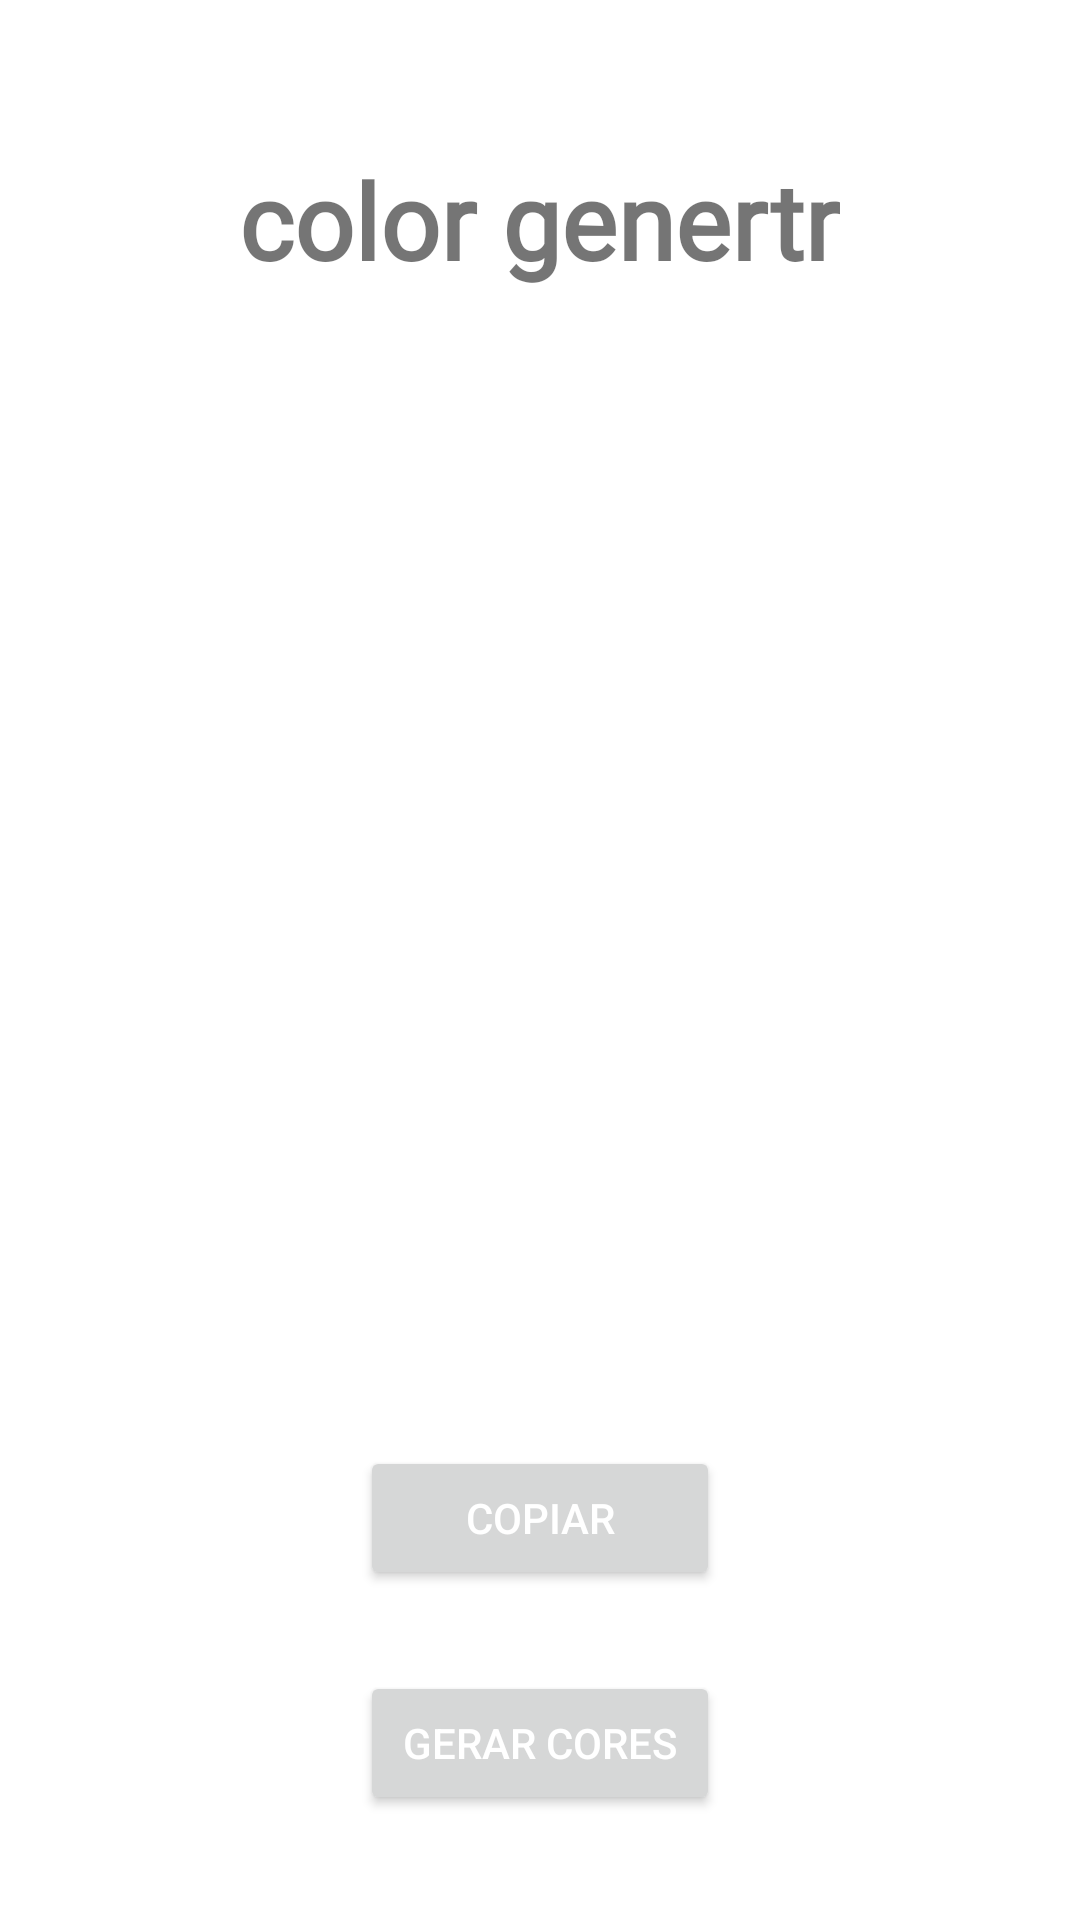

Reconstruct the res/layout file that produces this screen, plus the resources it refers to.
<!-- AndroidManifest.xml: application theme Theme.MyApplication -->
<!-- res/layout/activity_main.xml -->
<?xml version="1.0" encoding="utf-8"?>
<RelativeLayout xmlns:android="http://schemas.android.com/apk/res/android"
    xmlns:tools="http://schemas.android.com/tools"
    android:layout_width="match_parent"
    android:layout_height="match_parent"
    tools:context=".MainActivity">

    <TextView
        android:id="@+id/titleApp"
        android:layout_width="wrap_content"
        android:layout_height="wrap_content"
        android:layout_centerHorizontal="true"
        android:layout_marginTop="50dp"
        android:fontFamily="@font/indie_flower"
        android:text="color genertr"
        android:textSize="35dp"
        android:textStyle="bold" />


    <LinearLayout
        android:layout_width="wrap_content"
        android:layout_height="wrap_content"
        android:layout_centerHorizontal="true"
        android:layout_centerVertical="true"
        android:orientation="vertical">

        <include
            android:id="@+id/bloco1"
            layout="@layout/blockcolor_layout1"
            android:layout_width="wrap_content"
            android:layout_height="wrap_content" />

        <include
            android:id="@+id/bloco2"
            layout="@layout/blockcolor_layout2"
            android:layout_width="wrap_content"
            android:layout_height="wrap_content"
            android:layout_marginTop="30dp" />

        <include
            android:id="@+id/bloco3"
            layout="@layout/blockcolor_layout3"
            android:layout_width="wrap_content"
            android:layout_height="wrap_content"
            android:layout_marginTop="30dp" />

    </LinearLayout>

    <Button
        android:id="@+id/genButton"
        android:layout_width="120dp"
        android:layout_height="wrap_content"
        android:layout_alignParentBottom="true"
        android:layout_centerHorizontal="true"
        android:layout_marginBottom="35dp"
        android:text="GERAR CORES"
        android:textColor="@color/white"/>

    <Button
        android:id="@+id/copyButton"
        android:layout_width="120dp"
        android:layout_height="wrap_content"
        android:layout_alignParentBottom="true"
        android:layout_centerHorizontal="true"
        android:layout_marginBottom="110dp"
        android:text="COPIAR"
        android:textColor="@color/white"/>


</RelativeLayout>
<!-- res/layout/blockcolor_layout1.xml (included above) -->
<?xml version="1.0" encoding="utf-8"?>
<RelativeLayout xmlns:android="http://schemas.android.com/apk/res/android"
    android:layout_width="wrap_content"
    android:layout_height="wrap_content">

    <ImageView
        android:id="@+id/cor1"
        android:layout_width="wrap_content"
        android:layout_height="wrap_content"
        android:layout_centerHorizontal="true" />

    <TextView
        android:id="@+id/txCor1"
        android:layout_width="wrap_content"
        android:layout_height="wrap_content"
        android:layout_centerHorizontal="true"
        android:layout_marginTop="25dp"
        android:text="" />

</RelativeLayout>
<!-- res/layout/blockcolor_layout2.xml (included above) -->
<?xml version="1.0" encoding="utf-8"?>
<RelativeLayout xmlns:android="http://schemas.android.com/apk/res/android"
    android:layout_width="wrap_content"
    android:layout_height="wrap_content">

    <ImageView
        android:id="@+id/cor2"
        android:layout_width="wrap_content"
        android:layout_height="wrap_content"
        android:layout_centerHorizontal="true" />

    <TextView
        android:id="@+id/txCor2"
        android:layout_width="wrap_content"
        android:layout_height="wrap_content"
        android:layout_centerHorizontal="true"
        android:layout_marginTop="25dp"
        android:text="" />

</RelativeLayout>
<!-- res/layout/blockcolor_layout3.xml (included above) -->
<?xml version="1.0" encoding="utf-8"?>
<RelativeLayout xmlns:android="http://schemas.android.com/apk/res/android"
    android:layout_width="wrap_content"
    android:layout_height="wrap_content">

    <ImageView
        android:id="@+id/cor3"
        android:layout_width="wrap_content"
        android:layout_height="wrap_content"
        android:layout_centerHorizontal="true" />

    <TextView
        android:id="@+id/txCor3"
        android:layout_width="wrap_content"
        android:layout_height="wrap_content"
        android:layout_centerHorizontal="true"
        android:layout_marginTop="25dp"
        android:text="" />

</RelativeLayout>
<!-- resources referenced by this layout -->
<resources>
  <color name="white">#FFFFFFFF</color>
  <style name="Theme.MyApplication" parent="Theme.MaterialComponents.DayNight.NoActionBar">
          
          <item name="colorPrimary">@color/soft_blue500</item>
          <item name="colorPrimaryVariant">@color/soft_blue700</item>
          <item name="colorOnPrimary">@color/white</item>
          
          <item name="colorSecondary">@color/dark_blue200</item>
          <item name="colorSecondaryVariant">@color/dark_blue500</item>
          <item name="colorOnSecondary">@color/black</item>
          
          <item name="android:statusBarColor" tools:targetApi="l">?attr/colorPrimaryVariant</item>
          
      </style>
  <color name="soft_blue500">#90CAF9</color>
  <color name="soft_blue700">#5D99C6</color>
  <color name="dark_blue200">#63CCFF</color>
  <color name="dark_blue500">#039BE5</color>
  <color name="black">#FF000000</color>
</resources>
